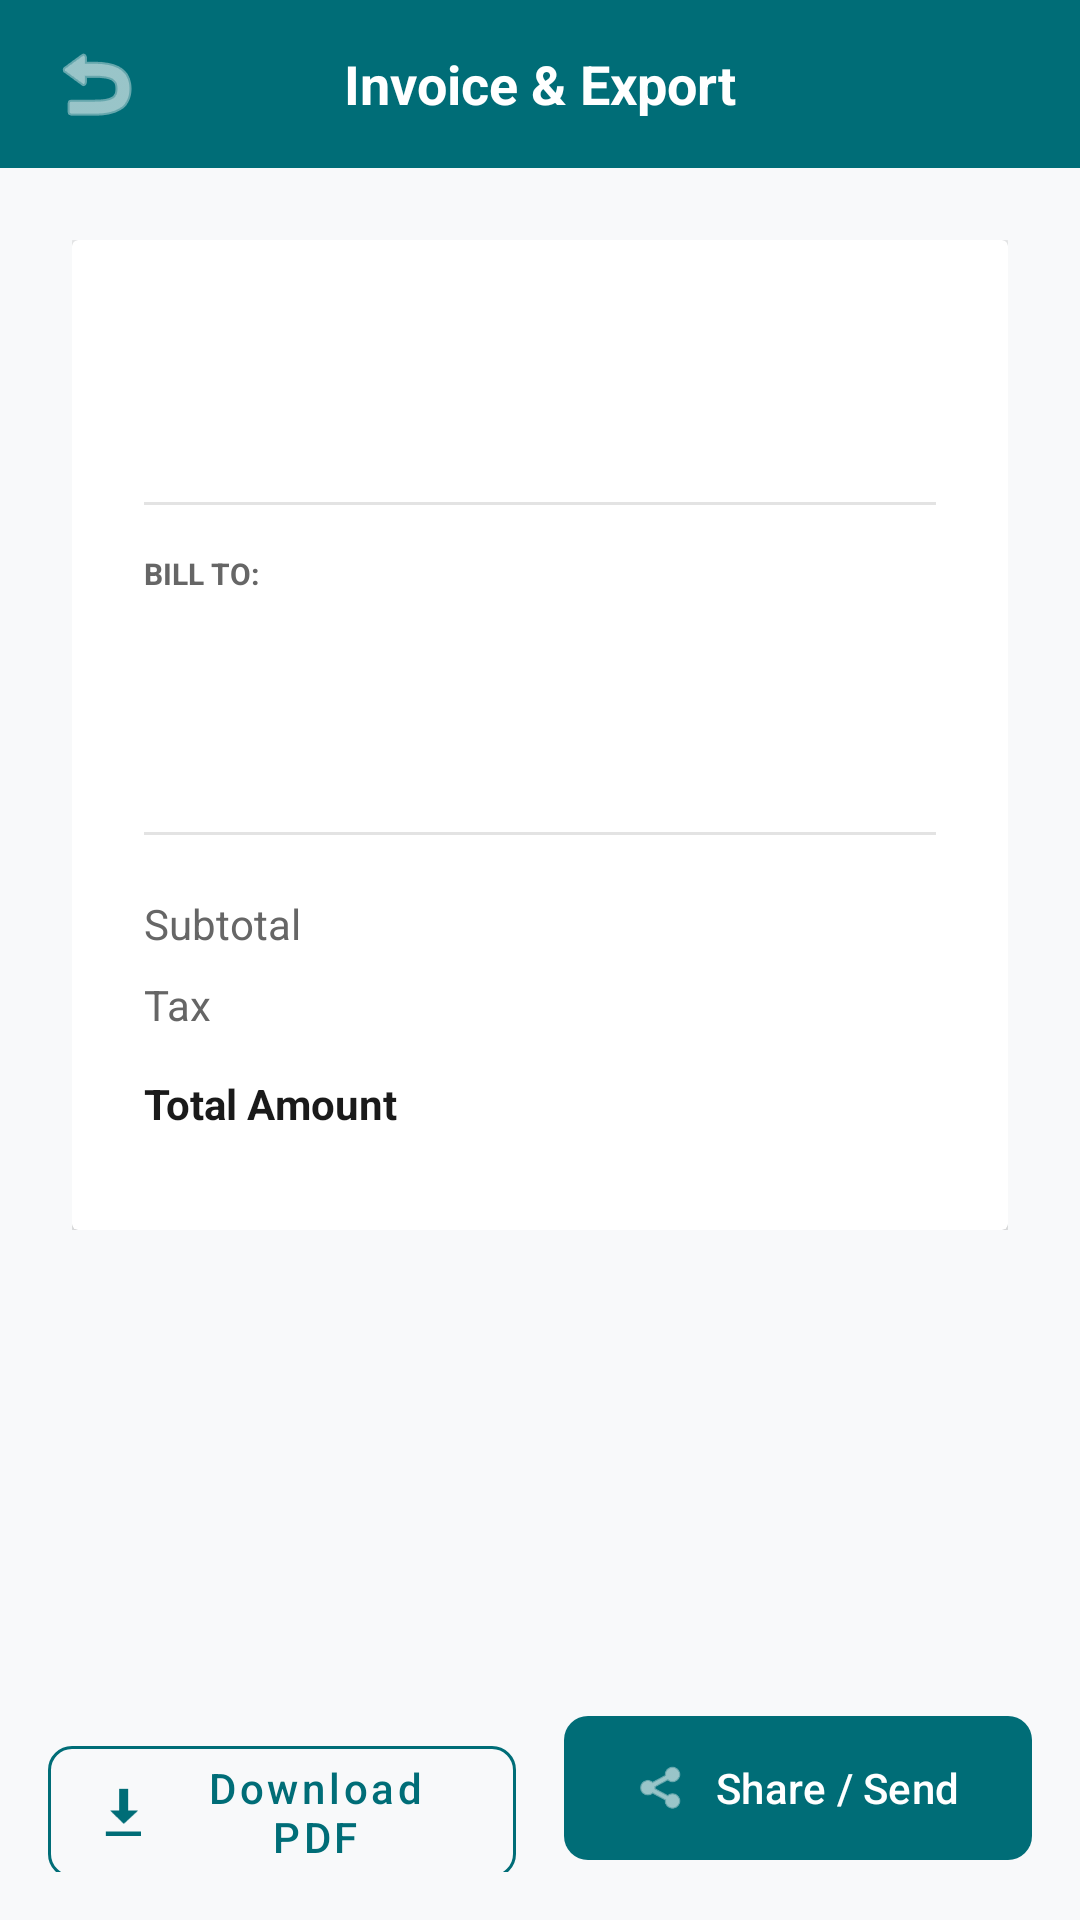

Android layout source for this screen:
<!-- AndroidManifest.xml: application theme Theme.WorkspaceWizards -->
<!-- res/layout/activity_screen08.xml -->
<?xml version="1.0" encoding="utf-8"?>
<LinearLayout xmlns:android="http://schemas.android.com/apk/res/android"
    xmlns:app="http://schemas.android.com/apk/res-auto"
    android:layout_width="match_parent"
    android:layout_height="match_parent"
    android:background="@color/bg_light"
    android:orientation="vertical">

    
    <RelativeLayout
        android:id="@+id/header_bar"
        android:layout_width="match_parent"
        android:layout_height="56dp"
        android:background="@color/teal_primary"
        android:paddingHorizontal="16dp">

        <ImageButton
            android:id="@+id/btnBack"
            android:layout_width="32dp"
            android:layout_height="32dp"
            android:layout_alignParentStart="true"
            android:layout_centerVertical="true"
            android:background="?attr/selectableItemBackgroundBorderless"
            android:contentDescription="Back"
            android:src="@android:drawable/ic_menu_revert"
            app:tint="@android:color/white" />

        <TextView
            android:layout_width="wrap_content"
            android:layout_height="wrap_content"
            android:layout_centerInParent="true"
            android:text="Invoice &amp; Export"
            android:textColor="@android:color/white"
            android:textSize="18sp"
            android:textStyle="bold" />
    </RelativeLayout>

    <ScrollView
        android:layout_width="match_parent"
        android:layout_height="0dp"
        android:layout_weight="1"
        android:padding="24dp">

        <LinearLayout
            android:layout_width="match_parent"
            android:layout_height="wrap_content"
            android:orientation="vertical">

            <androidx.cardview.widget.CardView
                android:id="@+id/cardPdfContainer"
                android:layout_width="match_parent"
                android:layout_height="wrap_content"
                android:background="@android:color/white"
                app:cardCornerRadius="2dp"
                app:cardElevation="4dp">

                <LinearLayout
                    android:layout_width="match_parent"
                    android:layout_height="wrap_content"
                    android:orientation="vertical"
                    android:padding="24dp">

                    
                    <TextView
                        android:id="@+id/tvInvoiceHeaderCompany"
                        android:layout_width="match_parent"
                        android:layout_height="wrap_content"
                        android:text=""
                        android:textColor="@color/text_primary"
                        android:textSize="20sp"
                        android:textStyle="bold" />

                    <TextView
                        android:id="@+id/tvInvoiceNumber"
                        android:layout_width="match_parent"
                        android:layout_height="wrap_content"
                        android:layout_marginTop="4dp"
                        android:text=""
                        android:textColor="@color/text_secondary"
                        android:textSize="12sp" />

                    <View
                        android:layout_width="match_parent"
                        android:layout_height="1dp"
                        android:layout_marginVertical="16dp"
                        android:background="@color/light_grey" />

                    
                    <TextView
                        android:layout_width="wrap_content"
                        android:layout_height="wrap_content"
                        android:text="BILL TO:"
                        android:textColor="@color/text_secondary"
                        android:textSize="10sp"
                        android:textStyle="bold" />

                    <TextView
                        android:id="@+id/tvBillToClient"
                        android:layout_width="match_parent"
                        android:layout_height="wrap_content"
                        android:layout_marginTop="4dp"
                        android:text=""
                        android:textColor="@color/text_primary"
                        android:textStyle="bold" />

                    <TextView
                        android:id="@+id/tvBillToEmail"
                        android:layout_width="match_parent"
                        android:layout_height="wrap_content"
                        android:text=""
                        android:textColor="@color/text_secondary"
                        android:textSize="12sp" />

                    <View
                        android:layout_width="match_parent"
                        android:layout_height="1dp"
                        android:layout_marginTop="40dp"
                        android:background="@color/light_grey" />

                    
                    <TableLayout
                        android:layout_width="match_parent"
                        android:layout_height="wrap_content"
                        android:layout_marginTop="16dp">

                        <TableRow android:paddingVertical="4dp">
                            <TextView
                                android:layout_width="wrap_content"
                                android:layout_height="wrap_content"
                                android:layout_weight="1"
                                android:text="Subtotal"
                                android:textColor="@color/text_secondary" />
                            <TextView
                                android:id="@+id/tvSubtotalZar"
                                android:layout_width="wrap_content"
                                android:layout_height="wrap_content"
                                android:text=""
                                android:textColor="@color/text_primary" />
                        </TableRow>

                        <TableRow android:paddingVertical="4dp">
                            <TextView
                                android:layout_width="wrap_content"
                                android:layout_height="wrap_content"
                                android:layout_weight="1"
                                android:text="Tax"
                                android:textColor="@color/text_secondary" />
                            <TextView
                                android:id="@+id/tvTaxZar"
                                android:layout_width="wrap_content"
                                android:layout_height="wrap_content"
                                android:text=""
                                android:textColor="@color/text_primary" />
                        </TableRow>

                        <TableRow android:paddingVertical="8dp">
                            <TextView
                                android:layout_width="wrap_content"
                                android:layout_height="wrap_content"
                                android:layout_weight="1"
                                android:text="Total Amount"
                                android:textColor="@color/text_primary"
                                android:textStyle="bold" />
                            <TextView
                                android:id="@+id/tvTotalZar"
                                android:layout_width="wrap_content"
                                android:layout_height="wrap_content"
                                android:text=""
                                android:textColor="@color/teal_primary"
                                android:textSize="16sp"
                                android:textStyle="bold" />
                        </TableRow>
                    </TableLayout>

                </LinearLayout>
            </androidx.cardview.widget.CardView>

        </LinearLayout>
    </ScrollView>

    
    <LinearLayout
        android:layout_width="match_parent"
        android:layout_height="wrap_content"
        android:orientation="horizontal"
        android:padding="16dp">

        <com.google.android.material.button.MaterialButton
            android:id="@+id/btnDownloadPdf"
            style="@style/Widget.MaterialComponents.Button.OutlinedButton"
            android:layout_width="0dp"
            android:layout_height="56dp"
            android:layout_marginEnd="8dp"
            android:layout_weight="1"
            android:text="Download PDF"
            android:textAllCaps="false"
            android:textColor="@color/teal_primary"
            app:cornerRadius="8dp"
            app:icon="@android:drawable/stat_sys_download"
            app:iconTint="@color/teal_primary"
            app:strokeColor="@color/teal_primary" />

        <com.google.android.material.button.MaterialButton
            android:id="@+id/btnShareInvoice"
            android:layout_width="0dp"
            android:layout_height="56dp"
            android:layout_marginStart="8dp"
            android:layout_weight="1"
            android:text="Share / Send"
            android:textAllCaps="false"
            android:textColor="@android:color/white"
            app:backgroundTint="@color/teal_primary"
            app:cornerRadius="8dp"
            app:icon="@android:drawable/ic_menu_share"
            app:iconTint="@android:color/white" />
    </LinearLayout>

</LinearLayout>
<!-- resources referenced by this layout -->
<resources>
  <color name="bg_light">#F8F9FA</color>
  <color name="light_grey">#E3E3E3</color>
  <color name="teal_primary">#006D77</color>
  <color name="text_primary">#1A1A1A</color>
  <color name="text_secondary">#666666</color>
  <style name="Theme.WorkspaceWizards" parent="Base.Theme.WorkspaceWizards" />
  <style name="Base.Theme.WorkspaceWizards" parent="Theme.Material3.DayNight.NoActionBar">
          
          
      </style>
</resources>
